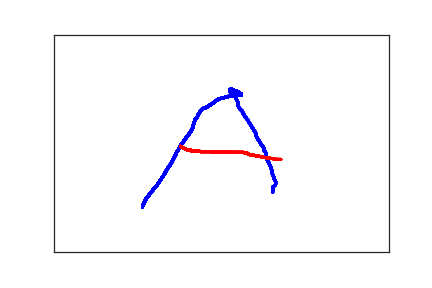

Data behind this chart, as committed beside it:
1.320000000000000000e+02, 3.960000000000000000e+02, 0.000000000000000000e+00, 1.000000000000000000e+00
1.350000000000000000e+02, 3.850000000000000000e+02, 5.600000000000000000e+01, 1.000000000000000000e+00
1.360000000000000000e+02, 3.820000000000000000e+02, 7.000000000000000000e+01, 1.000000000000000000e+00
1.390000000000000000e+02, 3.740000000000000000e+02, 8.500000000000000000e+01, 1.000000000000000000e+00
1.430000000000000000e+02, 3.670000000000000000e+02, 9.900000000000000000e+01, 1.000000000000000000e+00
1.460000000000000000e+02, 3.610000000000000000e+02, 1.240000000000000000e+02, 1.000000000000000000e+00
1.490000000000000000e+02, 3.550000000000000000e+02, 1.440000000000000000e+02, 1.000000000000000000e+00
1.510000000000000000e+02, 3.510000000000000000e+02, 1.610000000000000000e+02, 1.000000000000000000e+00
1.540000000000000000e+02, 3.460000000000000000e+02, 1.810000000000000000e+02, 1.000000000000000000e+00
1.610000000000000000e+02, 3.300000000000000000e+02, 1.990000000000000000e+02, 1.000000000000000000e+00
1.640000000000000000e+02, 3.230000000000000000e+02, 2.190000000000000000e+02, 1.000000000000000000e+00
1.670000000000000000e+02, 3.150000000000000000e+02, 2.330000000000000000e+02, 1.000000000000000000e+00
1.700000000000000000e+02, 3.070000000000000000e+02, 2.570000000000000000e+02, 1.000000000000000000e+00
1.730000000000000000e+02, 3.010000000000000000e+02, 2.720000000000000000e+02, 1.000000000000000000e+00
1.750000000000000000e+02, 2.960000000000000000e+02, 2.840000000000000000e+02, 1.000000000000000000e+00
1.770000000000000000e+02, 2.900000000000000000e+02, 3.030000000000000000e+02, 1.000000000000000000e+00
1.790000000000000000e+02, 2.840000000000000000e+02, 3.190000000000000000e+02, 1.000000000000000000e+00
1.810000000000000000e+02, 2.780000000000000000e+02, 3.340000000000000000e+02, 1.000000000000000000e+00
1.820000000000000000e+02, 2.750000000000000000e+02, 3.480000000000000000e+02, 1.000000000000000000e+00
1.830000000000000000e+02, 2.710000000000000000e+02, 3.720000000000000000e+02, 1.000000000000000000e+00
1.850000000000000000e+02, 2.670000000000000000e+02, 3.870000000000000000e+02, 1.000000000000000000e+00
1.870000000000000000e+02, 2.610000000000000000e+02, 4.000000000000000000e+02, 1.000000000000000000e+00
1.900000000000000000e+02, 2.530000000000000000e+02, 4.160000000000000000e+02, 1.000000000000000000e+00
1.930000000000000000e+02, 2.470000000000000000e+02, 4.360000000000000000e+02, 1.000000000000000000e+00
1.970000000000000000e+02, 2.380000000000000000e+02, 4.490000000000000000e+02, 1.000000000000000000e+00
2.020000000000000000e+02, 2.280000000000000000e+02, 4.730000000000000000e+02, 1.000000000000000000e+00
2.050000000000000000e+02, 2.210000000000000000e+02, 4.880000000000000000e+02, 1.000000000000000000e+00
2.070000000000000000e+02, 2.150000000000000000e+02, 5.010000000000000000e+02, 1.000000000000000000e+00
2.080000000000000000e+02, 2.090000000000000000e+02, 5.160000000000000000e+02, 1.000000000000000000e+00
2.090000000000000000e+02, 2.040000000000000000e+02, 5.440000000000000000e+02, 1.000000000000000000e+00
2.100000000000000000e+02, 1.990000000000000000e+02, 5.590000000000000000e+02, 1.000000000000000000e+00
2.110000000000000000e+02, 1.950000000000000000e+02, 5.750000000000000000e+02, 1.000000000000000000e+00
2.140000000000000000e+02, 1.900000000000000000e+02, 5.960000000000000000e+02, 1.000000000000000000e+00
2.160000000000000000e+02, 1.820000000000000000e+02, 6.140000000000000000e+02, 1.000000000000000000e+00
2.210000000000000000e+02, 1.720000000000000000e+02, 6.340000000000000000e+02, 1.000000000000000000e+00
2.240000000000000000e+02, 1.690000000000000000e+02, 6.540000000000000000e+02, 1.000000000000000000e+00
2.270000000000000000e+02, 1.680000000000000000e+02, 6.730000000000000000e+02, 1.000000000000000000e+00
2.310000000000000000e+02, 1.640000000000000000e+02, 6.990000000000000000e+02, 1.000000000000000000e+00
2.390000000000000000e+02, 1.560000000000000000e+02, 7.530000000000000000e+02, 1.000000000000000000e+00
2.440000000000000000e+02, 1.500000000000000000e+02, 7.900000000000000000e+02, 1.000000000000000000e+00
2.470000000000000000e+02, 1.480000000000000000e+02, 8.020000000000000000e+02, 1.000000000000000000e+00
2.500000000000000000e+02, 1.460000000000000000e+02, 8.190000000000000000e+02, 1.000000000000000000e+00
2.520000000000000000e+02, 1.460000000000000000e+02, 8.700000000000000000e+02, 1.000000000000000000e+00
2.590000000000000000e+02, 1.430000000000000000e+02, 8.850000000000000000e+02, 1.000000000000000000e+00
2.610000000000000000e+02, 1.420000000000000000e+02, 9.040000000000000000e+02, 1.000000000000000000e+00
2.630000000000000000e+02, 1.410000000000000000e+02, 9.160000000000000000e+02, 1.000000000000000000e+00
2.680000000000000000e+02, 1.400000000000000000e+02, 9.480000000000000000e+02, 1.000000000000000000e+00
2.690000000000000000e+02, 1.390000000000000000e+02, 9.700000000000000000e+02, 1.000000000000000000e+00
2.700000000000000000e+02, 1.390000000000000000e+02, 9.970000000000000000e+02, 1.000000000000000000e+00
2.720000000000000000e+02, 1.390000000000000000e+02, 1.012000000000000000e+03, 1.000000000000000000e+00
2.730000000000000000e+02, 1.390000000000000000e+02, 1.019000000000000000e+03, 1.000000000000000000e+00
2.750000000000000000e+02, 1.390000000000000000e+02, 1.055000000000000000e+03, 1.000000000000000000e+00
2.760000000000000000e+02, 1.390000000000000000e+02, 1.095000000000000000e+03, 1.000000000000000000e+00
2.770000000000000000e+02, 1.390000000000000000e+02, 1.114000000000000000e+03, 1.000000000000000000e+00
2.780000000000000000e+02, 1.390000000000000000e+02, 1.142000000000000000e+03, 1.000000000000000000e+00
2.790000000000000000e+02, 1.390000000000000000e+02, 1.157000000000000000e+03, 1.000000000000000000e+00
2.800000000000000000e+02, 1.390000000000000000e+02, 1.193000000000000000e+03, 1.000000000000000000e+00
2.800000000000000000e+02, 1.380000000000000000e+02, 1.209000000000000000e+03, 1.000000000000000000e+00
2.800000000000000000e+02, 1.370000000000000000e+02, 1.233000000000000000e+03, 1.000000000000000000e+00
2.800000000000000000e+02, 1.360000000000000000e+02, 1.265000000000000000e+03, 1.000000000000000000e+00
2.790000000000000000e+02, 1.360000000000000000e+02, 1.283000000000000000e+03, 1.000000000000000000e+00
... 153 more rows
